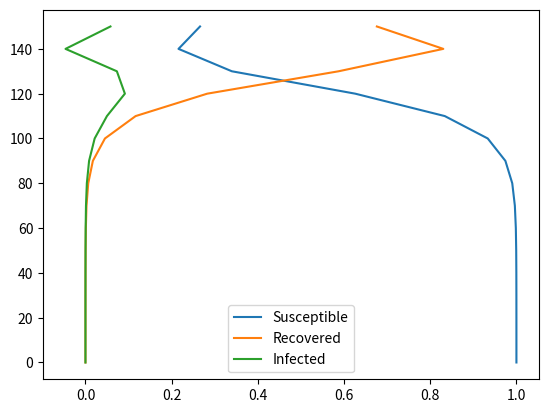

Reproduce this figure in Python.
import numpy as np
import matplotlib.pyplot as plt

def fwdEuler(s_func, i_func, r_func, s0, i0, r0, delta_t, tN):
    N_t = int(round(tN/delta_t))
    S = np.zeros(N_t + 1)
    I = np.zeros(N_t + 1)
    R = np.zeros(N_t + 1)
    t = np.linspace(0, N_t*delta_t, len(S))
    S[0] = s0
    I[0] = i0
    R[0] = r0
    for i in range(N_t):
        S[i+1] = S[i] + delta_t*s_func(S[i], I[i])
        I[i+1] = I[i] + delta_t*i_func(S[i], I[i])
        R[i+1] = R[i] + delta_t*r_func(I[i])
        

    return S, I, R, t


def s_func(S, I):
    b = 1/2
    return -b*S*I

def r_func(I):
    k = 1/3
    return k*I

def i_func(S, I):
    b = 1/2
    k = 1/3
    return b*S*I - k*I


s0 = 1
i0 = (1.27)*(10**(-6))
r0 = 0

delta_t = 10
tN = 150

S, I, R, t = fwdEuler(s_func, i_func, r_func, s0, i0, r0, delta_t, tN )

plt.plot(S, t, R, t, I, t)
plt.legend(['Susceptible', 'Recovered', 'Infected'])
plt.show()

